Photos from the image-classification dataset "finalCAIProject" in the GitHub repository jacobgale21/finalCAIProject. Its 12 classes are: backpack, book, calculator, chair, clock, desk, keychain, laptop, paper, pen, phone, water bottle.

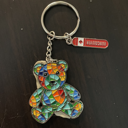
Label: keychain

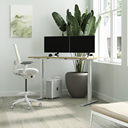
Label: desk

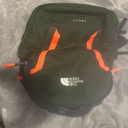
Label: backpack

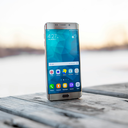
Label: phone

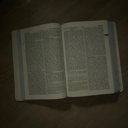
Label: book

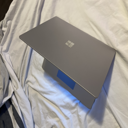
Label: laptop
